The GitHub repository coderheck/forest-classification contains a labelled image folder "forest_dataset" with 3 categories: dense, medium, sparse. Examples follow, each with its label.

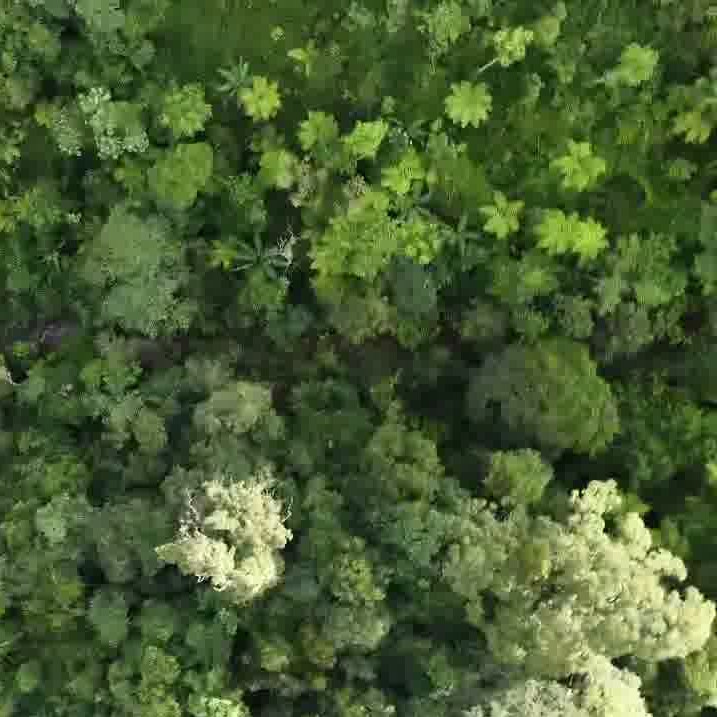
Label: dense

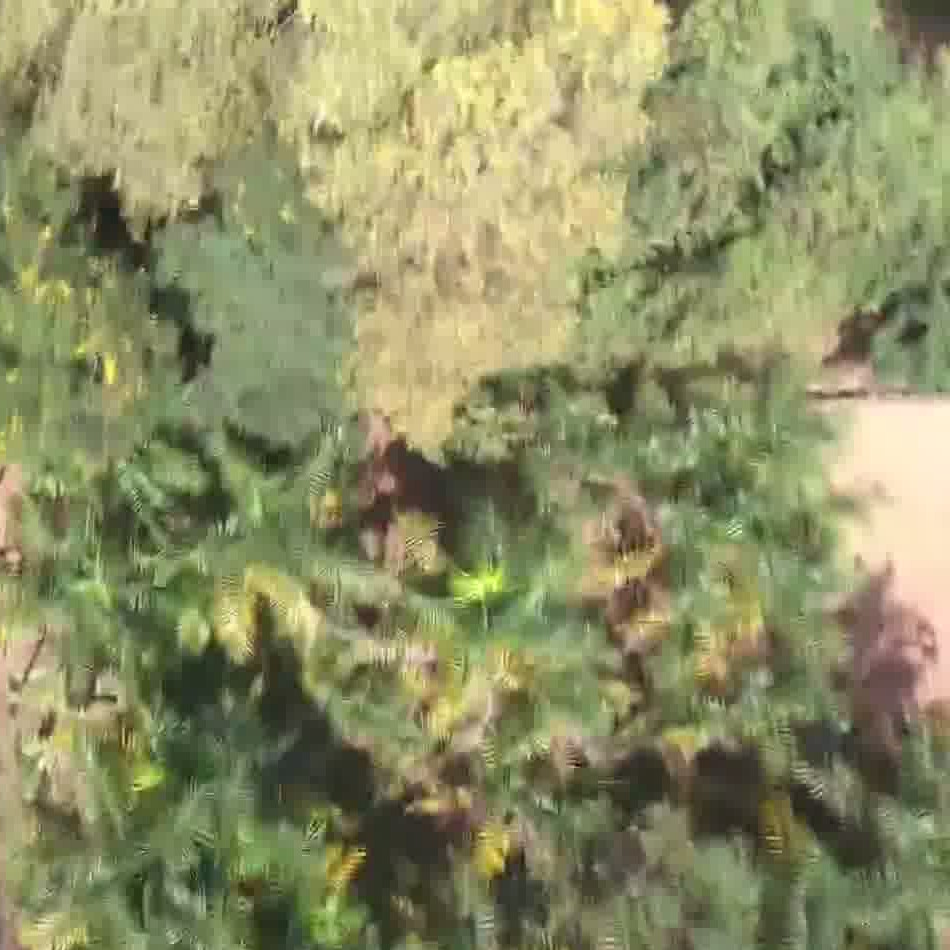
Label: dense

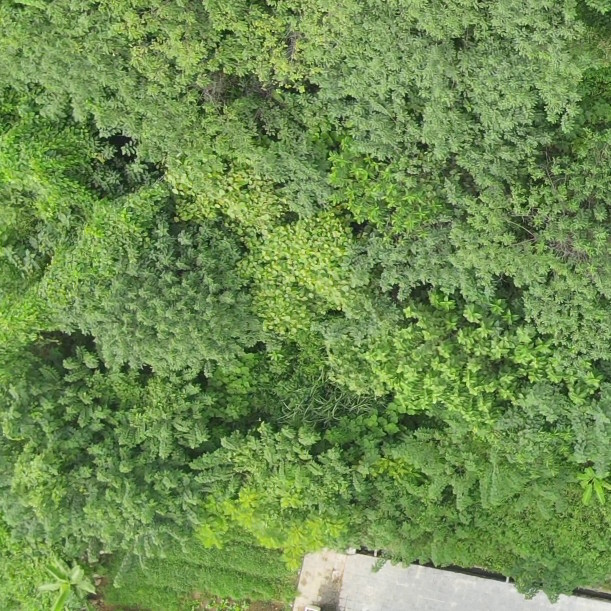
Label: dense

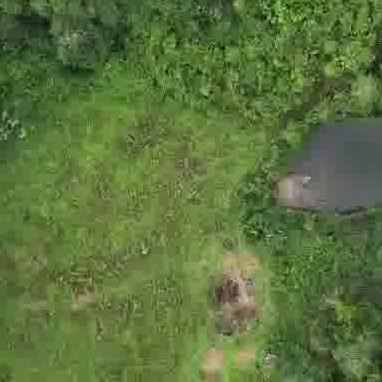
Label: medium

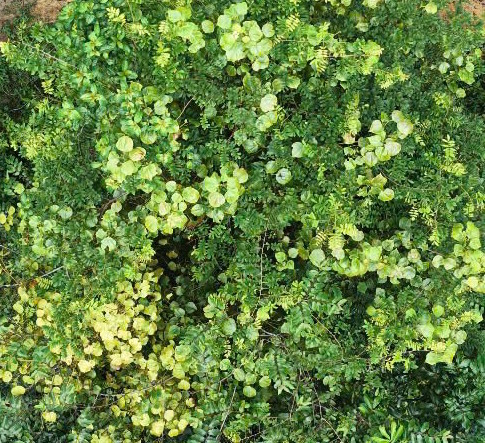
Label: dense

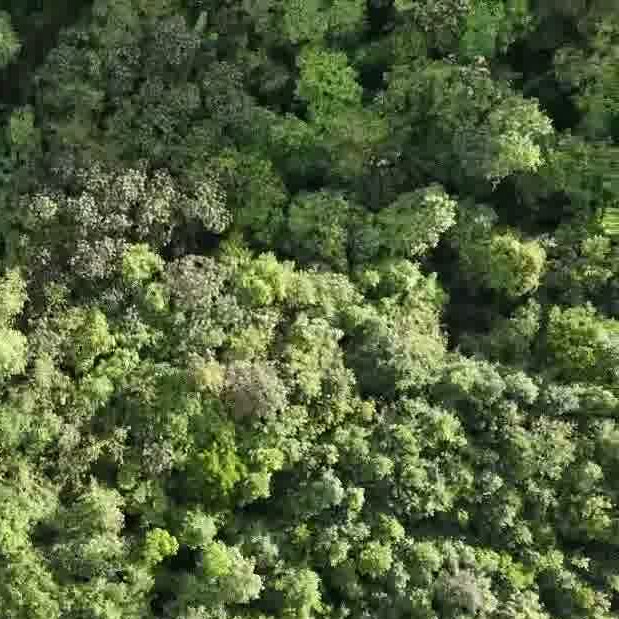
Label: dense
